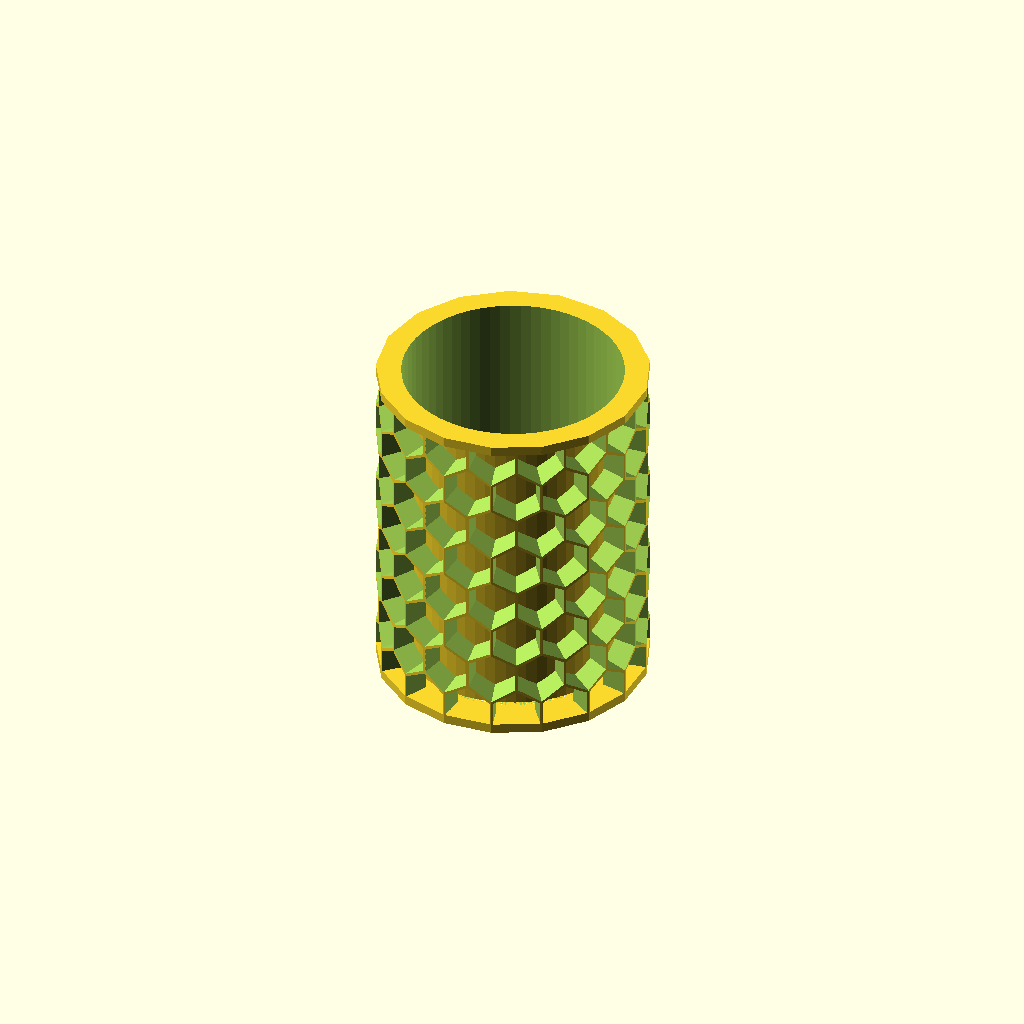
Cell 1 — every parameter at its default value.
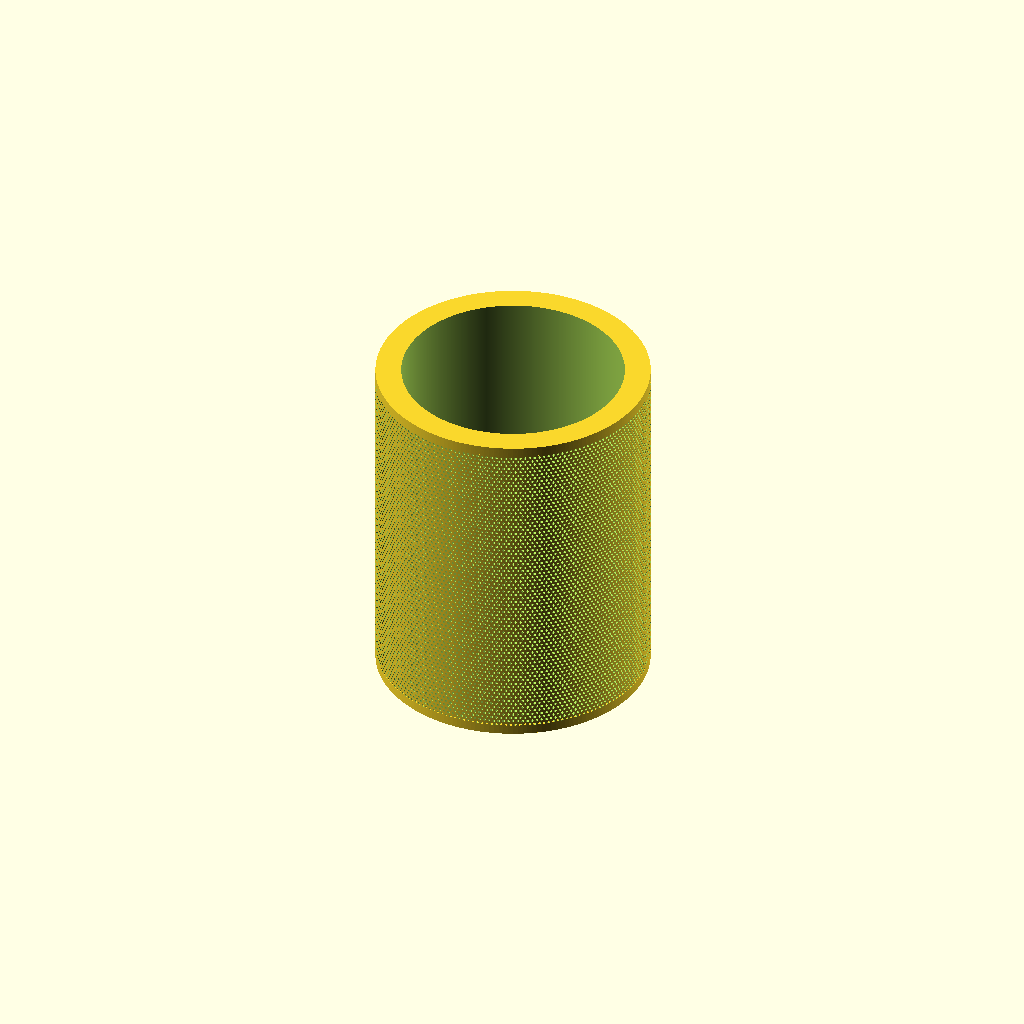
Cell 2: the same model with comb_cells = 180.
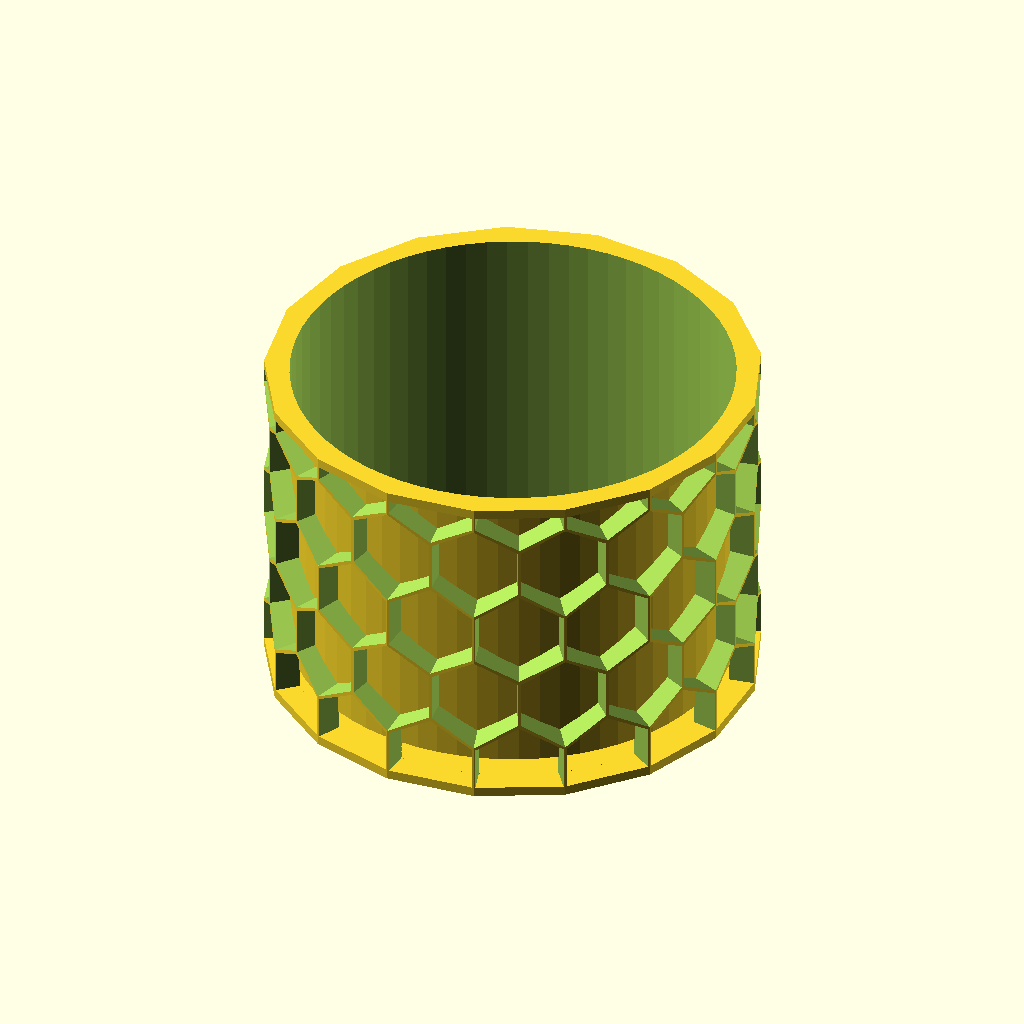
Cell 3: inner_diameter = 180 (everything else at default).
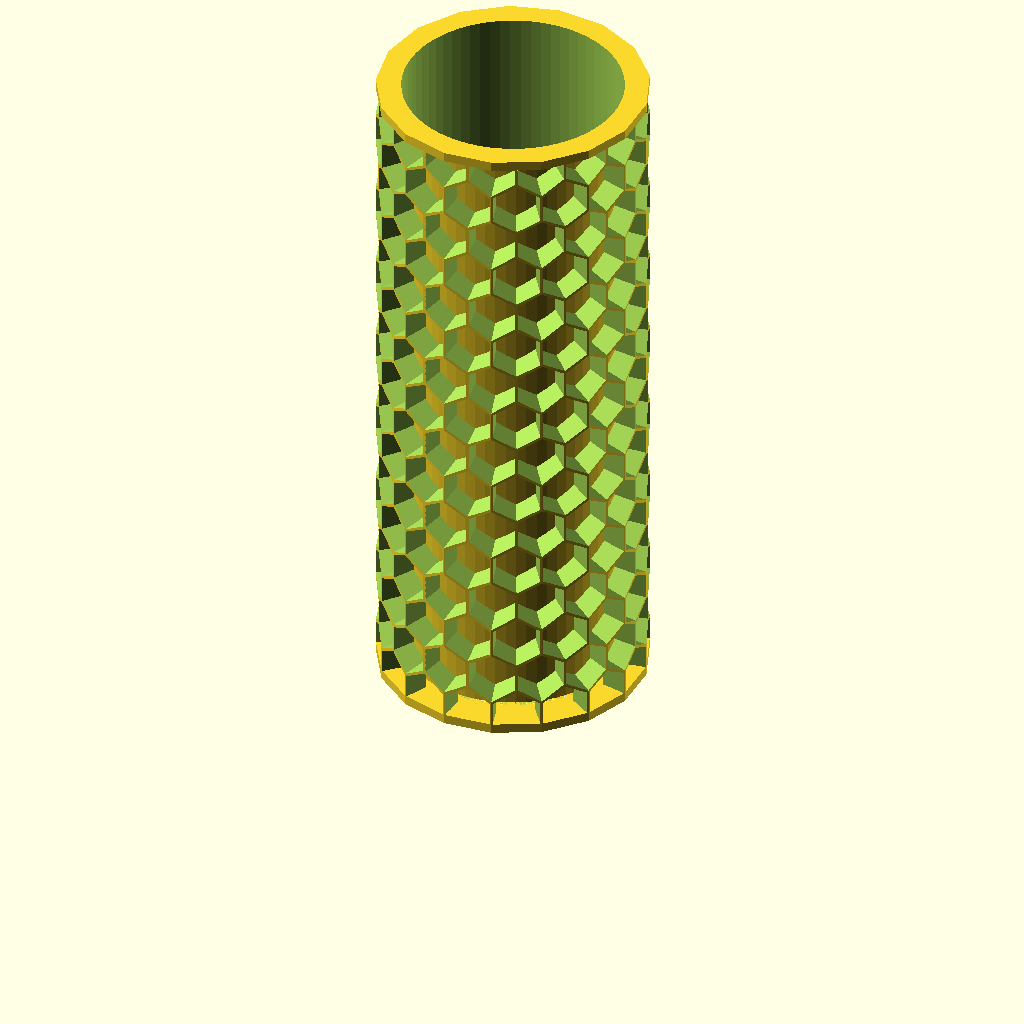
Cell 4: height = 280 (everything else at default).
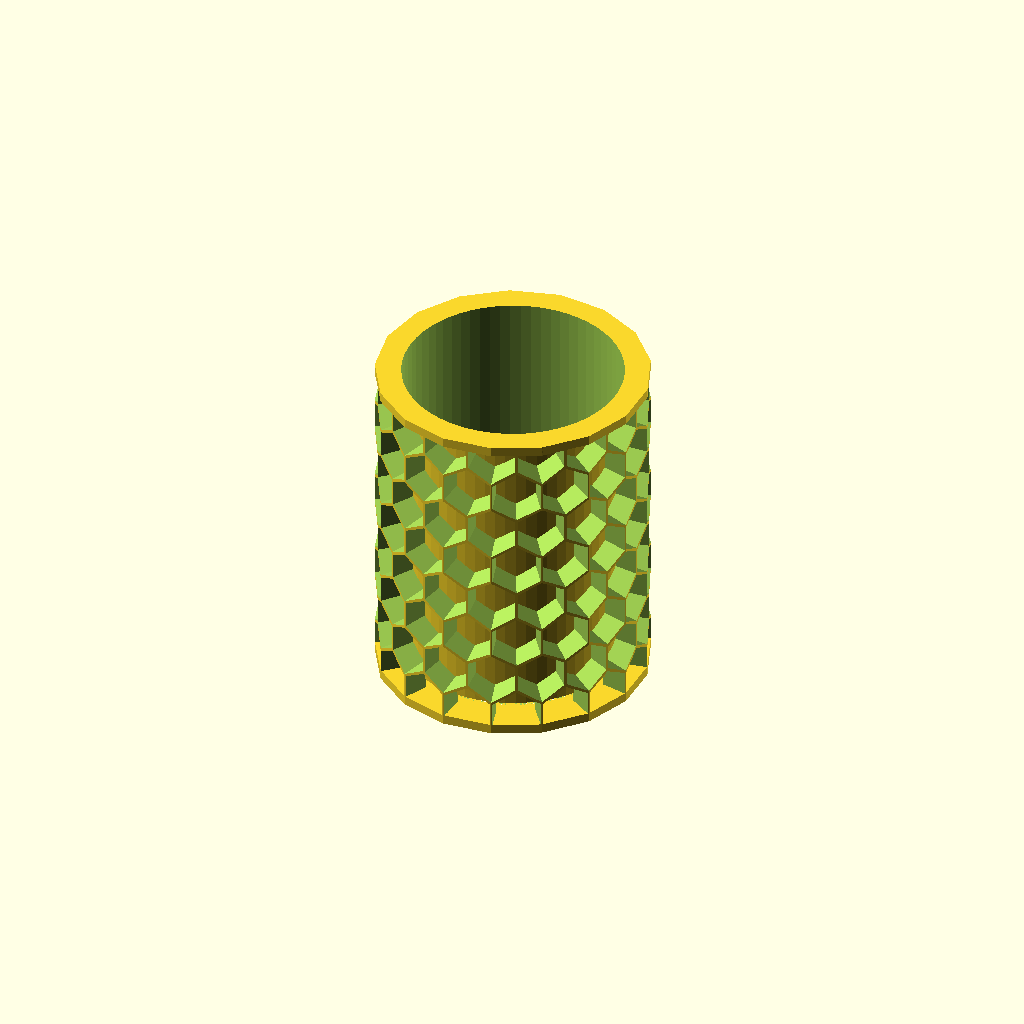
Cell 5 — inner_width set to 0.8, the other parameters unchanged.
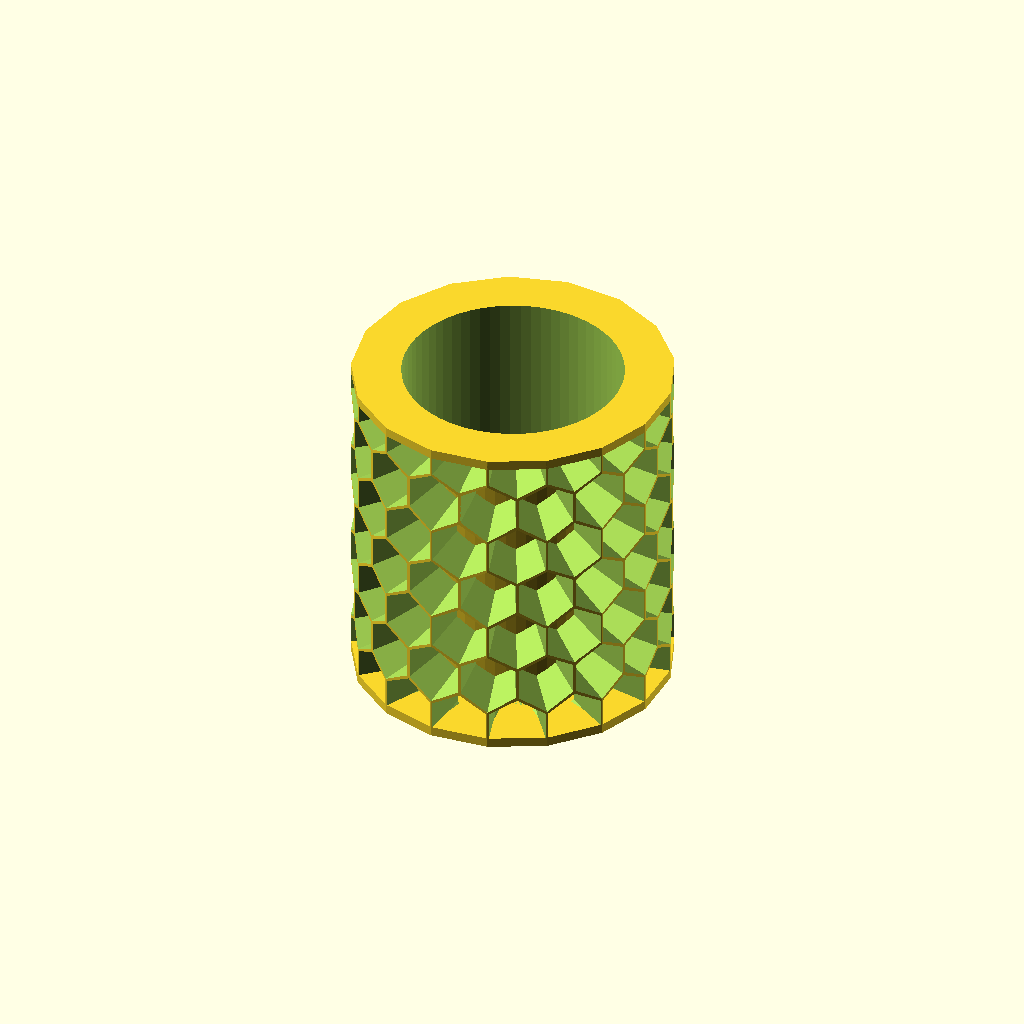
Cell 6: comb_width = 20 (everything else at default).
One fixed orthographic camera (rotation 55°, 0°, 25°; colour scheme Cornfield) for every cell.
OpenSCAD source file solvinden/solhoney.scad:
use <honeycomb_lamp.scad>
use <ring.scad>

// Interior diameter (mm)
inner_diameter = 90; 

// Height (mm)
height = 140;

// Inner width of translucent wall - should be no less than nozzle width (mm)
inner_width = 0.4;

// Width of honeycomb (mm)
comb_width = 10;

// Honeycomb wall width (mm)
wall_width = 1;

// Honeycomb cells for a complete circle
comb_cells = 17; // [5:180]


honeycomb_vase(inner_diameter = inner_diameter,
                          height = height,
                          inner_width = inner_width,
                          comb_width = comb_width,
                          wall_width = wall_width,
                          comb_cells = comb_cells);

translate([0,0,3]) ringattachment(outsidediameter=inner_diameter);
Customizer parameters (derived from the source; name, type, default, range or options):
inner_diameter: number, default 90
height: number, default 140
inner_width: number, default 0.4
comb_width: number, default 10
wall_width: number, default 1
comb_cells: number, default 17, range 5 to 180
